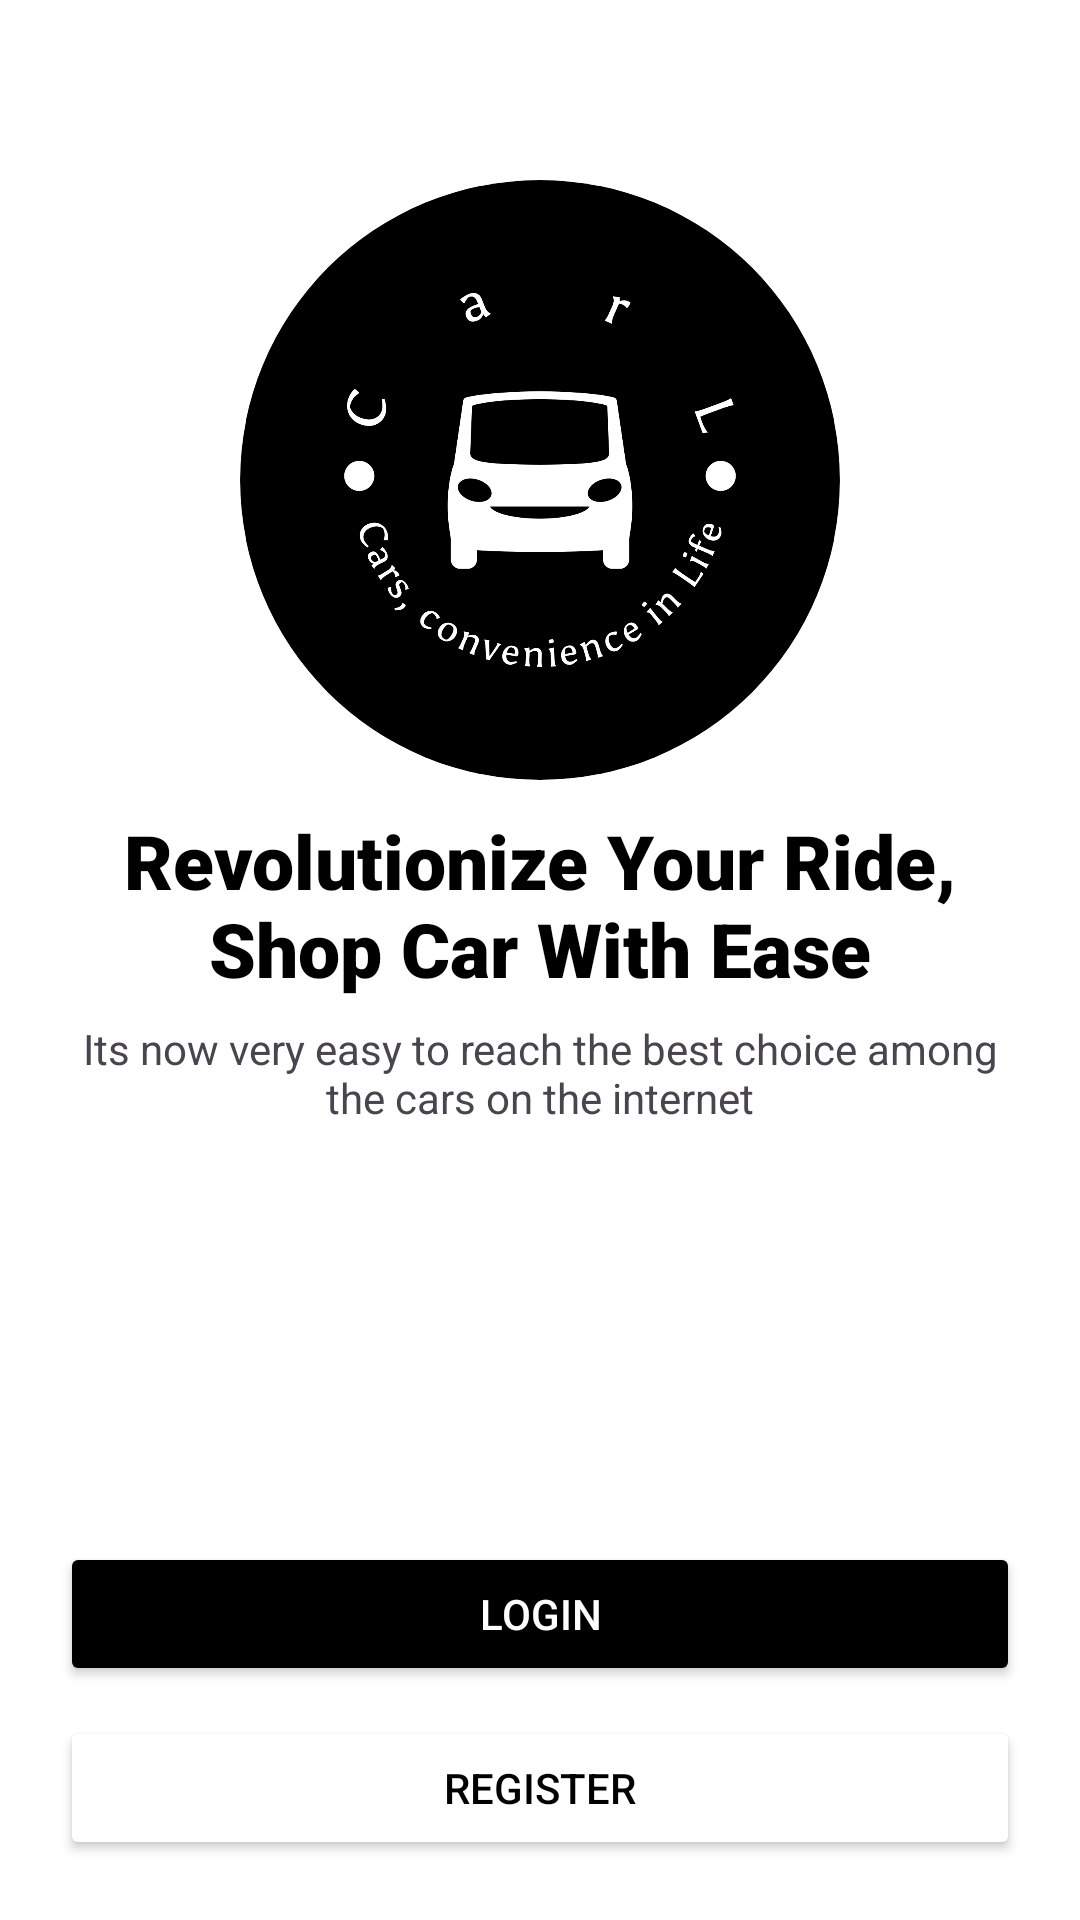

Reconstruct the res/layout file that produces this screen, plus the resources it refers to.
<!-- AndroidManifest.xml: application theme Theme.MyBook -->
<!-- res/layout/activity_main.xml -->
<?xml version="1.0" encoding="utf-8"?>
<RelativeLayout

    xmlns:android="http://schemas.android.com/apk/res/android"
    xmlns:app="http://schemas.android.com/apk/res-auto"
    xmlns:tools="http://schemas.android.com/tools"
    android:id="@+id/main"
    android:layout_width="match_parent"
    android:layout_height="match_parent"
    android:background="@color/white"
    android:padding="20dp"
    tools:context=".MainActivity">

    <ImageView
        android:id="@+id/iconIv"
        android:layout_width="200dp"
        android:layout_height="200dp"
        android:layout_centerHorizontal="true"
        android:layout_marginTop="40dp"
        android:src="@drawable/logo_white"
        android:background="@drawable/shape_logo"
        android:clipToOutline="true"
        android:scaleType="centerCrop"
        android:padding="2dp" />

    <TextView
        android:id="@+id/slogan2"
        android:layout_width="wrap_content"
        android:layout_height="wrap_content"
        android:layout_below="@+id/iconIv"
        android:gravity="center"

        android:layout_centerHorizontal="true"
        android:layout_marginTop="10dp"
        android:text="Revolutionize Your Ride, Shop Car With Ease"
        android:fontFamily="sans-serif-black"
        android:textColor="@color/black"
        android:textSize="25sp"/>
    <TextView
        android:id="@+id/slogan3"
        android:layout_width="wrap_content"
        android:layout_height="wrap_content"
        style="@style/AppTheme.AppBarOverlay"
        android:textAlignment="center"
        android:gravity="center"
        android:text="Its now very easy to reach the best choice among the cars on the internet"
        android:layout_marginTop="320dp"
        />




    <Button
        android:id="@+id/loginBtn"
        android:layout_width="match_parent"
        android:layout_height="wrap_content"
        android:layout_marginBottom="10dp"
        android:text="Login"
        android:backgroundTint="@color/black"
        android:layout_above="@+id/registerBtn"
        android:textColor="@color/white"/>


    <Button
        android:id="@+id/registerBtn"
        android:layout_width="match_parent"
        android:layout_height="wrap_content"
        android:layout_alignParentBottom="true"
        android:text="Register"
        android:textColor="@color/black"
        android:backgroundTint="@color/white"/>



</RelativeLayout>
<!-- resources referenced by this layout -->
<resources>
  <color name="black">#FF000000</color>
  <color name="white">#FFFFFFFF</color>
  <!-- drawable logo_white: png bitmap (drawable, 100687 bytes) -->
  <!-- drawable shape_logo (drawable) -->
  <?xml version="1.0" encoding="utf-8"?>
  <shape xmlns:android="http://schemas.android.com/apk/res/android">
      <solid android:color="#000000"/> 
      <size android:width="200dp" android:height="200dp"/> 
      <corners android:radius="100dp"/> 
  </shape>
  <style name="AppTheme.AppBarOverlay" parent="ThemeOverlay.AppCompat.Dark.ActionBar" />
  <style name="Theme.MyBook" parent="Base.Theme.MyBook" />
  <style name="Base.Theme.MyBook" parent="Theme.Material3.DayNight.NoActionBar">
          
          
      </style>
</resources>
